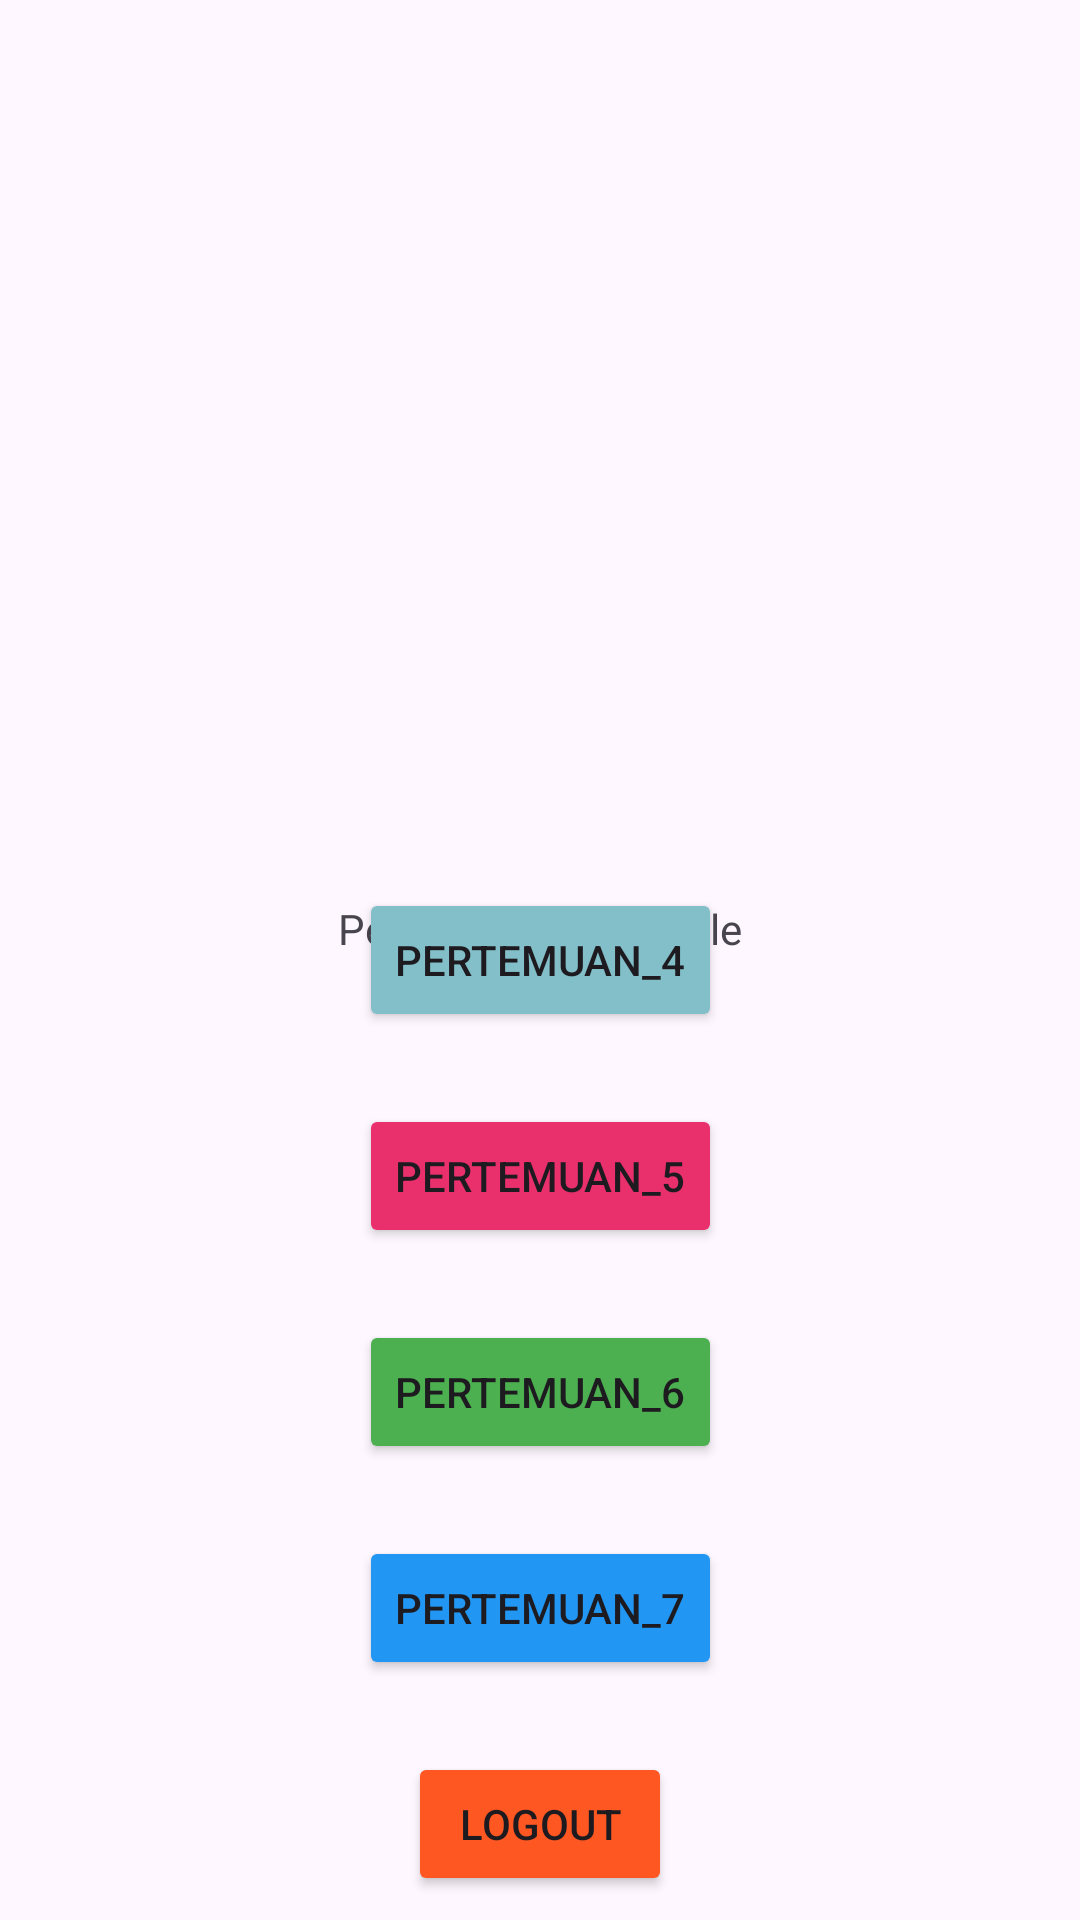

Here is an Android app screen rendered from its layout file. Give the layout XML and the strings, colors and styles it references.
<!-- AndroidManifest.xml: application theme Theme.Saturnussalsa -->
<!-- res/layout/activity_main.xml -->
<?xml version="1.0" encoding="utf-8"?>
<androidx.constraintlayout.widget.ConstraintLayout xmlns:android="http://schemas.android.com/apk/res/android"
    xmlns:app="http://schemas.android.com/apk/res-auto"
    xmlns:tools="http://schemas.android.com/tools"
    android:id="@+id/main"
    android:layout_width="match_parent"
    android:layout_height="match_parent"
    tools:context=".MainActivity">

    <Button
        android:id="@+id/btnToFourth"
        android:layout_width="wrap_content"
        android:layout_height="wrap_content"
        android:text="pertemuan_4"
        android:backgroundTint="#82BFC8"
        app:layout_constraintBottom_toBottomOf="parent"
        app:layout_constraintEnd_toEndOf="parent"
        app:layout_constraintStart_toStartOf="parent"
        app:layout_constraintTop_toTopOf="parent" />

    <Button
        android:id="@+id/btnToFifth"
        android:layout_width="wrap_content"
        android:layout_height="wrap_content"
        android:layout_marginTop="24dp"
        android:text="Pertemuan_5"
        android:backgroundTint="#E9306D"
        app:layout_constraintEnd_toEndOf="parent"
        app:layout_constraintStart_toStartOf="parent"
        app:layout_constraintTop_toBottomOf="@+id/btnToFourth" />

    <TextView
        android:id="@+id/textView3"
        android:layout_width="wrap_content"
        android:layout_height="wrap_content"
        android:layout_marginTop="300dp"
        android:text="Pemrograman Mobile"
        app:layout_constraintEnd_toEndOf="parent"
        app:layout_constraintStart_toStartOf="parent"
        app:layout_constraintTop_toTopOf="parent" />

    <Button
        android:id="@+id/btnToSixth"
        android:layout_width="wrap_content"
        android:layout_height="wrap_content"
        android:layout_marginTop="24dp"
        android:text="Pertemuan_6"
        android:backgroundTint="#4CAF50"
        app:layout_constraintEnd_toEndOf="parent"
        app:layout_constraintStart_toStartOf="parent"
        app:layout_constraintTop_toBottomOf="@+id/btnToFifth" />

    <Button
        android:id="@+id/btnToSeventh"
        android:layout_width="wrap_content"
        android:layout_height="wrap_content"
        android:layout_marginTop="24dp"
        android:text="Pertemuan_7"
        android:backgroundTint="#2196F3"
        app:layout_constraintEnd_toEndOf="parent"
        app:layout_constraintStart_toStartOf="parent"
        app:layout_constraintTop_toBottomOf="@+id/btnToSixth" />

    <Button
        android:id="@+id/btnLogout"
        android:layout_width="wrap_content"
        android:layout_height="wrap_content"
        android:layout_marginTop="24dp"
        android:text="Logout"
        android:backgroundTint="#FF5722"
        app:layout_constraintEnd_toEndOf="parent"
        app:layout_constraintStart_toStartOf="parent"
        app:layout_constraintTop_toBottomOf="@+id/btnToSeventh" />

</androidx.constraintlayout.widget.ConstraintLayout>
<!-- resources referenced by this layout -->
<resources>
  <style name="Theme.Saturnussalsa" parent="Base.Theme.Saturnussalsa" />
  <style name="Base.Theme.Saturnussalsa" parent="Theme.Material3.DayNight.NoActionBar">
          
          <item name="colorPrimary">@color/purple_primary</item>
          <item name="colorOnPrimary">@color/white</item>
          <item name="colorPrimaryContainer">@color/purple_container</item>
      </style>
  <color name="purple_primary">@color/rose_pink</color>
  <color name="white">#FFFFFFFF</color>
  <color name="purple_container">@color/cream</color>
  <color name="rose_pink">#F28CA8</color>
  <color name="cream">#FFF4E6</color>
</resources>
